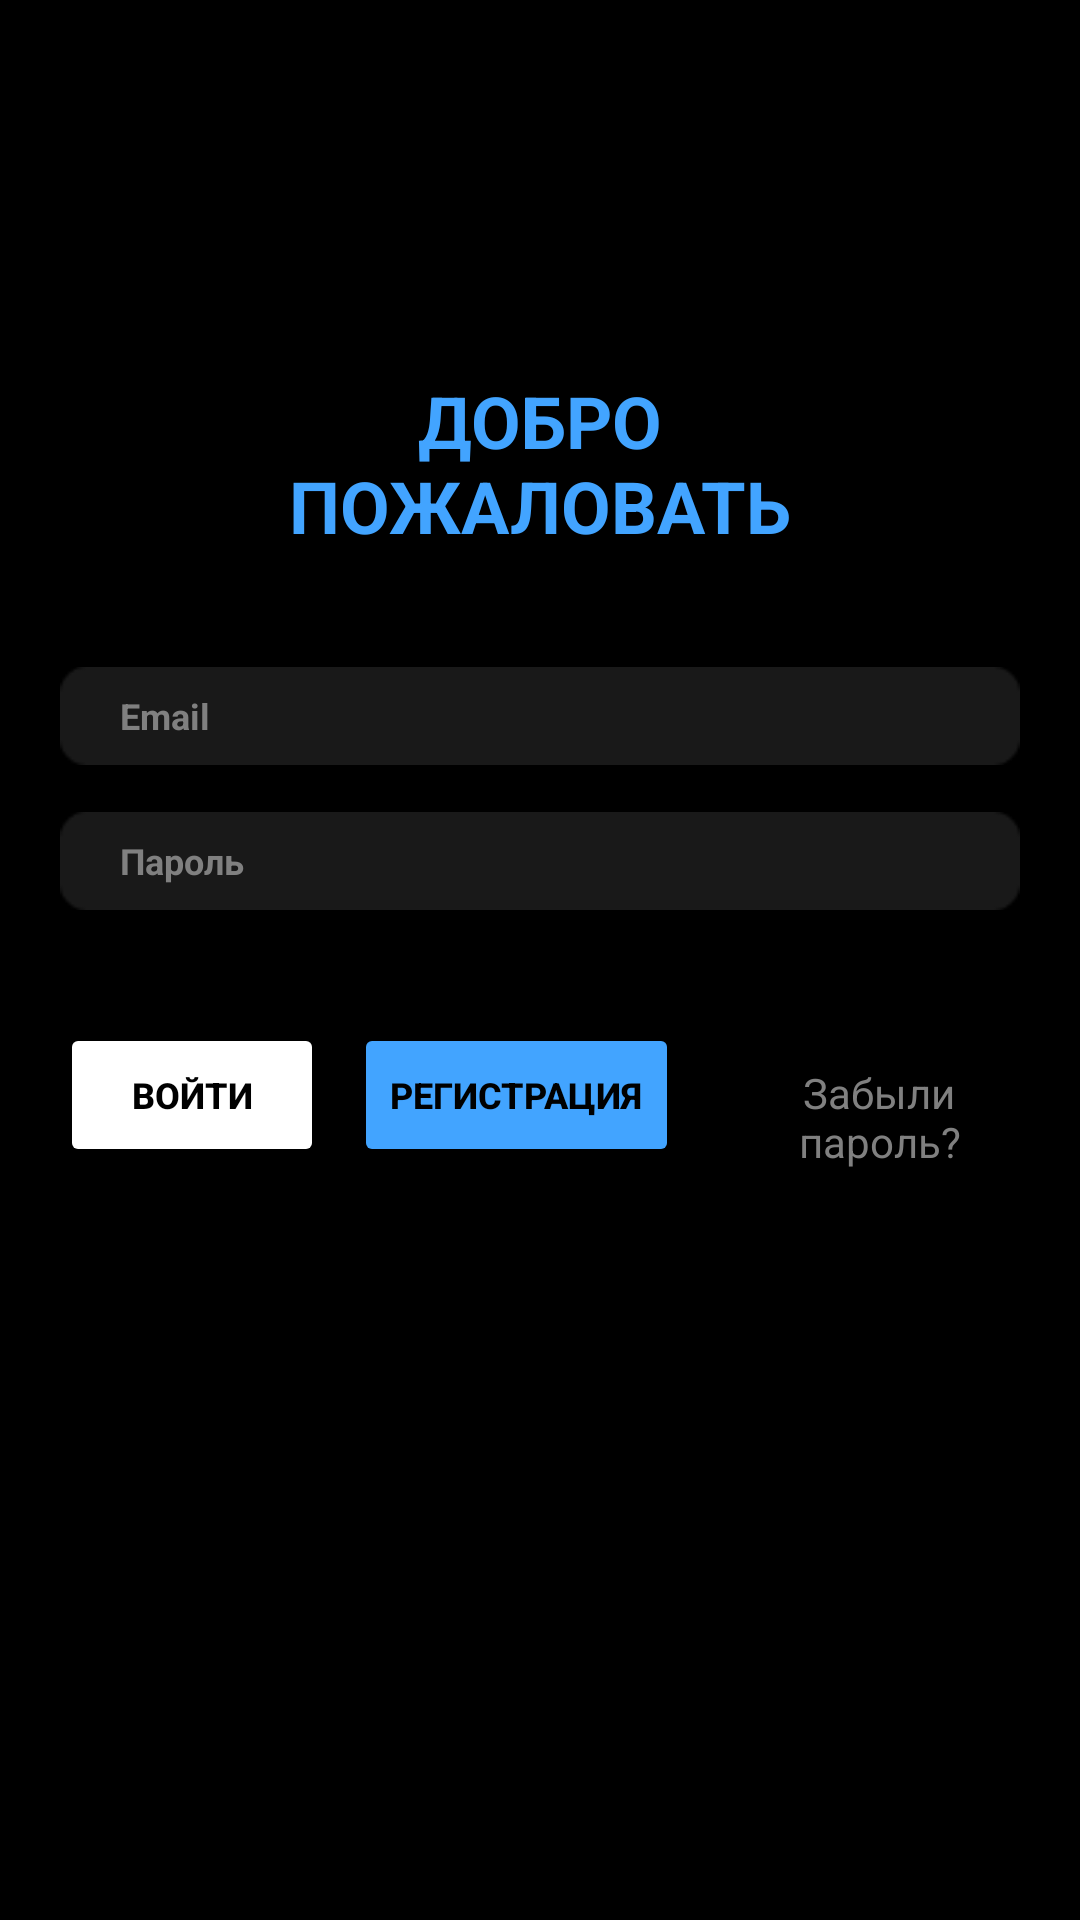

This screen was rendered from an Android layout file. Write that file and the resources it references.
<!-- AndroidManifest.xml: application theme Theme.Itog -->
<!-- res/layout/activity_main.xml -->
<?xml version="1.0" encoding="utf-8"?>
<RelativeLayout xmlns:android="http://schemas.android.com/apk/res/android"
    xmlns:app="http://schemas.android.com/apk/res-auto"
    xmlns:tools="http://schemas.android.com/tools"
    android:layout_width="match_parent"
    android:layout_height="match_parent"
    android:background="@color/black"
    tools:context=".MainActivity">

    <TextView
        android:id="@+id/dobro"
        android:layout_width="match_parent"
        android:layout_height="wrap_content"
        android:layout_marginStart="58dp"
        android:layout_marginTop="124dp"
        android:layout_marginEnd="58dp"
        android:text="@string/Vxod"
        android:textColor="@color/chile"
        android:textSize="24sp"
        android:gravity="center"
        android:textStyle="bold"/>

    <FrameLayout
        android:id="@+id/cont"
        android:layout_width="match_parent"
        android:layout_height="68dp"
        android:layout_below="@id/dobro"
        android:layout_marginTop="20dp">

        <ImageView
            android:id="@+id/back1"
            android:layout_width="match_parent"
            android:layout_height="68dp"
            android:layout_marginStart="20dp"
            android:layout_marginTop="0dp"
            android:layout_marginEnd="20dp"
            app:srcCompat="@drawable/back_for_login"
            android:contentDescription="@string/login"/>

        <EditText
            android:id="@+id/email"
            android:layout_width="330dp"
            android:layout_height="48dp"
            android:layout_marginStart="40dp"
            android:layout_gravity="center_vertical"
            android:layout_marginEnd="40dp"
            android:ems="10"
            android:hint="@string/login"
            android:inputType="text"
            android:textColor="@color/white"
            android:textColorHint="@color/text_log_pas"
            android:textSize="12sp"
            android:textStyle="bold"
            android:background="@android:color/transparent"/>


    </FrameLayout>

    <FrameLayout
        android:id="@+id/cont1"
        android:layout_width="match_parent"
        android:layout_height="wrap_content"
        android:layout_marginTop="-20dp"
        android:layout_below="@+id/cont">

        <ImageView
            android:id="@+id/back2"
            android:layout_width="match_parent"
            android:layout_height="68dp"
            android:layout_marginStart="20dp"
            android:layout_marginTop="0dp"
            android:layout_marginEnd="20dp"
            app:srcCompat="@drawable/back_for_login"
            android:contentDescription="@string/password"/>

        <EditText
            android:id="@+id/password"
            android:layout_width="330dp"
            android:layout_height="48dp"
            android:layout_marginStart="40dp"
            android:layout_gravity="center_vertical"
            android:layout_marginEnd="40dp"
            android:ems="10"
            android:hint="@string/password"
            android:inputType="textPassword"
            android:textColor="@color/white"
            android:textColorHint="@color/text_log_pas"
            android:textSize="12sp"
            android:textStyle="bold"
            android:background="@android:color/transparent"/>
    </FrameLayout>

    <LinearLayout
        android:layout_width="match_parent"
        android:layout_height="wrap_content"
        android:id="@+id/knopki"
        android:layout_below="@+id/cont1"
        android:orientation="horizontal"
        android:layout_marginTop="20dp">
        <Button
            android:id="@+id/button1"
            android:layout_width="wrap_content"
            android:layout_height="48dp"
            android:text="@string/vxod2"
            android:layout_marginStart="20dp"
            android:textColor="@color/black"
            android:backgroundTint="@color/white"
            android:textSize="12sp"
            android:textStyle="bold"/>

        <Button
            android:id="@+id/button2"
            android:layout_width="wrap_content"
            android:layout_height="48dp"
            android:text="@string/reg"
            android:textColor="@color/black"
            android:backgroundTint="@color/chile"
            android:layout_marginStart="10dp"
            android:textSize="12sp"
            android:textStyle="bold"/>

        <TextView
            android:id="@+id/zab"
            android:layout_width="0dp"
            android:layout_height="wrap_content"
            android:layout_weight="1"
            android:text="@string/zab"
            android:layout_marginEnd="20dp"
            android:layout_marginStart="20dp"
            android:gravity="center"
            android:textColor="@color/text_log_pas"/>
    </LinearLayout>

</RelativeLayout>
<!-- resources referenced by this layout -->
<resources>
  <color name="black">#FF000000</color>
  <color name="chile">#42A4FF</color>
  <color name="text_log_pas">#808080</color>
  <color name="white">#FFFFFFFF</color>
  <!-- drawable back_for_login: png bitmap (drawable, 606 bytes) -->
  <string name="Vxod">ДОБРО ПОЖАЛОВАТЬ</string>
  <string name="login">Email</string>
  <string name="password">Пароль</string>
  <string name="reg">Регистрация</string>
  <string name="vxod2">Войти</string>
  <string name="zab">Забыли пароль?</string>
  <style name="Theme.Itog" parent="Base.Theme.Itog" />
  <style name="Base.Theme.Itog" parent="Theme.Material3.DayNight.NoActionBar">
          
          
      </style>
</resources>
